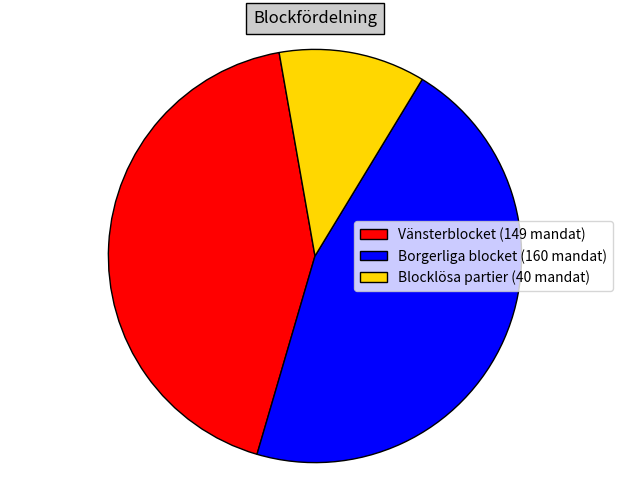

This chart was generated by the following Python code: (Note: this script raises an exception after producing the figure.)
from random import randint
import math
import matplotlib.pyplot as plt

partierna = [
     {
    "namn" : "Sveriges socialdemokratiska arbetareparti",
    "färg" : "red",
    "inriktning" : False,
    "ideologi" : ["Socialism"],
    "ledare" : "Olof palme",
    "block" : "Vänsterblocket",
    "min" : 4.0,
    "max": 53.8,
    },
     {
    "namn" : "Vänsterpartiet Kommunisterna",
    "färg" : "darkred",
    "inriktning" : False,
    "ideologi" : ["Kommunism","Marxism"],
    "block" : "Vänsterblocket",
    "ledare" : "Jonas Sjöstedt",
    "min" : 3,
    "max": 50, #om v röster > 23.5 valfusk
    },
     {
    "namn" : "Miljöpartiet de gröna",
    "färg" : "lightgreen",
    "inriktning" : False,
    "ideologi" : ["Anarkism"],
    "ledare" : "",
    "block" : "Vänsterblocket",
    "min": 3.5,
    "max": 24.0,
    },
    {
    "namn" : "Fi",
    "färg" : "pink",
    "Ledare" : "Gudrun Schyman",
    "inriktning" : True,
    "ideologi" : ["Anarkism"],
    "block" : "Inget block",
    "min": 0.1,
    "max": 3.5,
    },
    {
    "namn" : "Moderaterna",
    "färg" : "blue",
    "Ledare" : "Fredrik Reinfeldt",
    "inriktning" : True,
    "ideologi" : ["Kapitalism"],
    "block" : "Borgerliga blocket",
    "min": 3.0,
    "max": 50.0,
    },
     {
    "namn" : "Folkpartiet/Liberalerna",
    "färg" : "lightskyblue",
    "inriktning" : True,
    "ideologi" : ["Liberalism"],
    "ledare" : "",
    "block" : "Borgerliga blocket",
    "min": 3.5,
    "max": 24.0,
    },
    {
    "namn" : "Kristdemokraterna",
    "färg" : "darkblue",
    "inriktning" : True,
    "ideologi" : ["Kapitalism","Facism"],
    "block" : "Borgerliga blocket",
    "min": 3.5,
    "max": 24.0,
    },
    {
    "namn" : "Centerpartiet",
    "färg" : "darkgreen",
    "inriktning" : True,
    "ideologi" : ["Liberalism"],
    "block" : "Borgerliga blocket",
    "min": 3.5,
    "max": 24.0,
    },
    {
    "namn" : "Sverigedemokraterna",
    "färg" : "gold",
    "inriktning" : True,
    "ideologi" : ["Facism"],
    "block" : "Inget block",
    "min": 3.5,
    "max": 24.0,
    },
    {
    "namn" : "Som inte röstade",
    "färg" : "grey",
    "inriktning" : None,
    "block" : "",
    "min": 3.5,
    "max": 24.0,
    },
    {
    "namn" : "Som röstade blankt",
    "färg" : "lightgrey",
    "inriktning" : None,
    "block" : "",
    "min": 3.5,
    "max": 24.0,
    },
    
]


totalaröster = 0
borgröster = 0
vänsterröster = 0
blocklösa = 0
block = []

#procent
partinamnen = []
partiochprocent = []
procent = []
färger = []

#röstfördelning
röstfördelningfärger = []
totalaröstfördelnigsstorlekar = 0
rösfördelnigtext = []
counter = 0

#mandat


for i in partierna: #Slumpar röster mellan min och max 
    i["röster"] = ((randint(i["min"]*10,(i["max"])*10))/10)
    totalaröster = totalaröster + i["röster"] #En variable för totalaröster


#procent


for i in partierna:
    tidigare = i["röster"]
    i["röster"] = (tidigare/totalaröster) * 100
    partinamnen.append(str(i["namn"]))
    block.append(str(i["block"]))
    partiochprocent.append(str(i["namn"]) + " (" + str(round(i["röster"],1)) + "%)")
    procent.append(i["röster"])
    färger.append(i["färg"])
    if i["block"] == "Borgerliga blocket":
        borgröster = borgröster + i["röster"]
    elif i["block"] == "Vänsterblocket":
        vänsterröster = vänsterröster + i["röster"]
    else:
        blocklösa = blocklösa + i["röster"]


#röstfördelning

röstfördelningfärger = färger[:len(färger)-2]
röstfördelningstorlekar = procent[:len(procent)-2]
partiröstfördelningnamn = partinamnen[:len(partinamnen)-2]


for i in röstfördelningstorlekar:
    totalaröstfördelnigsstorlekar = totalaröstfördelnigsstorlekar + röstfördelningstorlekar[counter]
    counter += 1
counter = 0

for i in röstfördelningstorlekar:
    röstfördelningstorlekar[counter] = round((procent[counter]/totalaröstfördelnigsstorlekar) * 100,1)
    counter += 1
counter = 0

for i in partiröstfördelningnamn:
    rösfördelnigtext.append(str(partiröstfördelningnamn[counter]) + " (" + str(röstfördelningstorlekar[counter]) + "%)")
    counter += 1

#mandat 
röstberättigad = 7588740 #0.73 * befolkningen januari 2020, 0.73 = antalröstberättigade/befolkningsmängd 2018
counter = 0
index = []
mandatfärger = röstfördelningfärger.copy()
jämförelsetal = röstfördelningstorlekar.copy()
# jämförelsetal = jämförelsetal[:len(jämförelsetal)-2]
mandatnamn = partinamnen[:len(partinamnen)-2]
mandatnamnochplatser = []
totalamandat = 0
mandat = []

for i in mandatnamn:
    if jämförelsetal[counter] < 4.0:
        index.append(int(counter))
    counter += 1
counter = 0

while len(index) > 0:
    mandatfärger.pop(index[-1])
    mandatnamn.pop(index[-1])
    jämförelsetal.pop(index[-1])
    index = index[:-1]



antalöverspärr = len(mandatnamn)
mandat = [0] * antalöverspärr


for i in jämförelsetal:
    totalamandat = totalamandat + jämförelsetal[counter]
    counter +=1 
counter = 0    

for i in jämförelsetal:
    jämförelsetal[counter] = (röstberättigad*(jämförelsetal[counter]/totalamandat))
    counter +=1 
counter = 1
röstetal = jämförelsetal.copy()
while counter <= 349:
    högstsindex = jämförelsetal.index(max(jämförelsetal))
    mandat[högstsindex] = mandat[högstsindex] + 1 
    jämförelsetal[högstsindex] = röstetal[högstsindex]/((2*mandat[högstsindex])+1)
    counter += 1

counter = 0
for i in mandatnamn:
    mandatnamnochplatser.append(str(mandatnamn[counter]) + " (" + str(mandat[counter]) + " mandat)")
    counter += 1

störst = mandat.index(max(mandat))
största = mandat.count(max(mandat))


if största > 2:
    störst = [i for i, x in enumerate(mandat) if x == max(mandat)]
    print(mandatnamn[störst[0]] + ", " + mandatnamn[störst[1]] + " och " + mandatnamn[störst[2]] + " fick flest mandat med " + mandat[störst[0]] + " vardera")
elif största > 1:
    störst = [i for i, x in enumerate(mandat) if x == max(mandat)]
    print(str(mandatnamn[störst[0]]) + " och " + str(mandatnamn[störst[1]]) + " fick flest mandat med " + str(mandat[störst[0]]) + " vardera")
elif största == 1:
    print(str(mandatnamn[störst]) + " fick flest mandat." + " (" + str(mandat[störst]) + " st)")

#block fördelning

vänsterblock = []
vänsterblockmandat = 0
vblockmandat = []
borgerliga = []
borgerligamandat = 0
hblockmandat = []
blocklösa = []
blocklösamandat = 0
bblockmandat = []
counter = 0
blockfördelning = []
blocklegend = []
blocknamn = ["Vänsterblocket", "Borgerliga blocket", "Blocklösa" ]



for i in partierna:     
    for items in mandatnamn:
        if items == partinamnen[counter] and block[counter] == "Vänsterblocket":
            vänsterblock.append(partinamnen[counter])
        elif items == partinamnen[counter] and block[counter] == "Borgerliga blocket":
            borgerliga.append(partinamnen[counter])
        elif items == partinamnen[counter]:
            blocklösa.append(partinamnen[counter])
    counter +=1

counter = 0

while counter < len(vänsterblock):
    vänsterblockmandat += (mandat[mandatnamn.index(vänsterblock[counter])])
    counter += 1


counter = 0
while counter < len(borgerliga):
    borgerligamandat += (mandat[mandatnamn.index(borgerliga[counter])])
    counter += 1


counter = 0
while counter < len(blocklösa):
    blocklösamandat += (mandat[mandatnamn.index(blocklösa[counter])])
    counter += 1

if vänsterblockmandat > 0:
    blocklegend.append("Vänsterblocket" + " (" + str(vänsterblockmandat) + " mandat)")
    blockfördelning.append(vänsterblockmandat)

if borgerligamandat > 0:
    blocklegend.append("Borgerliga blocket" + " (" + str(borgerligamandat) + " mandat)")
    blockfördelning.append(borgerligamandat)

if blocklösamandat > 0:
    blocklegend.append("Blocklösa partier" + " (" + str(blocklösamandat) + " mandat)")
    blockfördelning.append(blocklösamandat)

blockvinnare = blockfördelning.index(max(blockfördelning))
lika = blockfördelning.count(max(blockfördelning))

counter = 0

if lika > 1:
    blockvinnare = [i for i, x in enumerate(blockfördelning) if x == max(blockfördelning)]
    print("Det två största blocken fick lika många mandat. " + str(blocknamn[blockvinnare[0]]) + " och " + str(blocknamn[blockvinnare[1]]) + " vann valet" "\n" "Tuffa förhandlingar kommer nu att ske mellan " + str(blocknamn[blockvinnare[0]]) + " och " + str(blocknamn[blockvinnare[1]]))
elif lika == 1:
    print(blocknamn[blockvinnare] + " vann valet")
    if blockvinnare == 0:
        while counter < len(vänsterblock): 
            vblockmandat.append(mandat[mandatnamn.index(vänsterblock[counter])]) 
            counter += 1
        vinnare = vänsterblock[vblockmandat.index(max(vblockmandat))]
        print(vinnare + " är det största partiet i det vinnande blocket och kommer att bilda regering.")
    elif blockvinnare == 1:
        while counter < len(borgerliga): 
            hblockmandat.append(mandat[mandatnamn.index(borgerliga[counter])])
            counter += 1
        vinnare = borgerliga[hblockmandat.index(max(hblockmandat))]
        print(vinnare + " är det största partiet i det vinnande blocket och kommer att bilda regering.")
    elif blockvinnare == 2:
        while counter < len(blocklösa): 
            bblockmandat.append(mandat[mandatnamn.index(blocklösa[counter])]) 
            counter += 1
        vinnare = blocklösa[bblockmandat.index(max(bblockmandat))]
        print(vinnare + " är det största partiet i det vinnande blocket och kommer att bilda regering.")




#graf block

plt.figure("Blockfördelning")
patches, texts = plt.pie(blockfördelning, colors=['red', 'blue', 'gold'], shadow=False, startangle=100,wedgeprops={"edgecolor":"0",'linewidth': 1, 'antialiased': True})
plt.legend(patches, blocklegend, loc="best")
plt.rcParams['lines.linewidth'] = 5
plt.axis('equal')
plt.tight_layout()
plt.title("Blockfördelning", bbox={'facecolor':'0.8', 'pad':5})
mng = plt.get_current_fig_manager()
mng.window.state('zoomed')
plt.subplots_adjust(left=None, bottom=None, right=None, top=0.9, wspace=None, hspace=None)


#graf mandat
plt.figure("Mandat")
patches, texts = plt.pie(mandat, colors=mandatfärger, shadow=False, startangle=100,wedgeprops={"edgecolor":"0",'linewidth': 1, 'antialiased': True})
plt.legend(patches, mandatnamnochplatser, loc="best")
plt.rcParams['lines.linewidth'] = 5
plt.axis('equal')
plt.tight_layout()
plt.title("Mandat", bbox={'facecolor':'0.8', 'pad':5})
mng = plt.get_current_fig_manager()
mng.window.state('zoomed')
plt.subplots_adjust(left=None, bottom=None, right=None, top=0.9, wspace=None, hspace=None)

#graf röstfördelning

plt.figure("Röstfördelning")
patches, texts = plt.pie(röstfördelningstorlekar, colors=röstfördelningfärger, shadow=False, startangle=100,wedgeprops={"edgecolor":"0",'linewidth': 1, 'antialiased': True})
plt.legend(patches, rösfördelnigtext, loc="best")
plt.rcParams['lines.linewidth'] = 5
plt.axis('equal')
plt.tight_layout()
plt.title("Röstfördelning", bbox={'facecolor':'0.8', 'pad':5})
mng = plt.get_current_fig_manager()
mng.window.state('zoomed')
plt.subplots_adjust(left=None, bottom=None, right=None, top=0.9, wspace=None, hspace=None)


#graf rösterna

plt.figure("Röster")
patches, texts = plt.pie(procent, colors=färger, shadow=False, startangle=100,wedgeprops={"edgecolor":"0",'linewidth': 1, 'antialiased': True})
plt.legend(patches, partiochprocent, loc="best")
plt.rcParams['lines.linewidth'] = 5
plt.axis('equal')
plt.tight_layout()
plt.title("Rösterna", bbox={'facecolor':'0.8', 'pad':5})
mng = plt.get_current_fig_manager()
mng.window.state('zoomed')
plt.subplots_adjust(left=None, bottom=None, right=None, top=0.9, wspace=None, hspace=None)


plt.show()